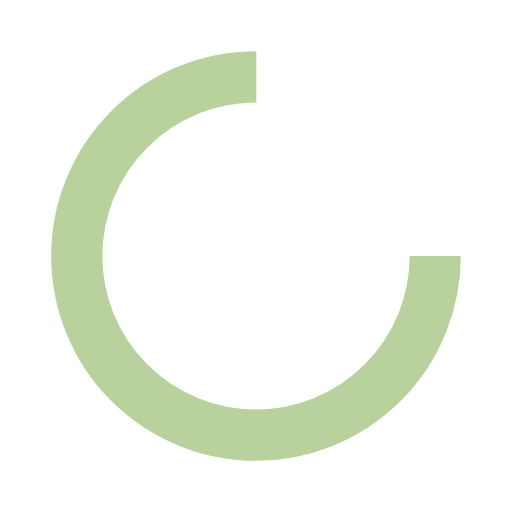
t = 0.00 s
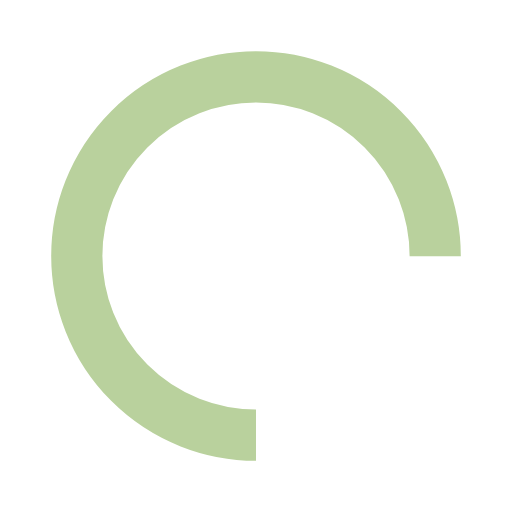
t = 0.25 s
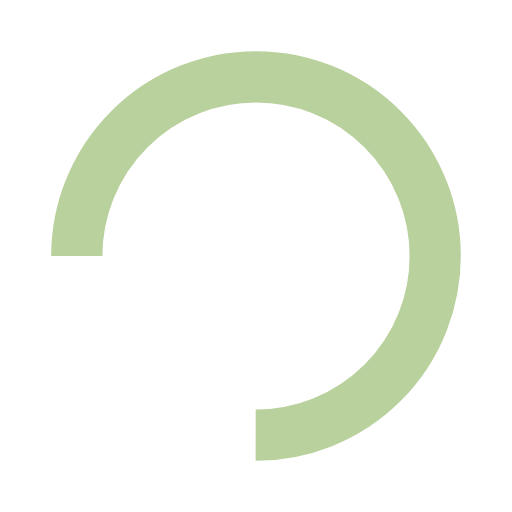
t = 0.50 s
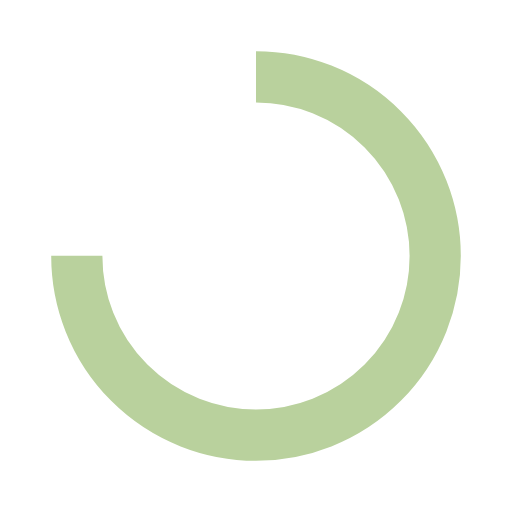
t = 0.75 s

The animated SVG that drew these frames (rendered in a browser with its animation timeline set to each time). Animation: 1 SMIL element (animateTransform=1); one cycle of 1.00 s, repeats indefinitely.

<svg xmlns="http://www.w3.org/2000/svg" viewBox="0 0 100 100" preserveAspectRatio="xMidYMid" width="200" height="200" style="shape-rendering: auto; display: block; background: transparent;" xmlns:xlink="http://www.w3.org/1999/xlink"><g><circle stroke-dasharray="164.93361431346415 56.97787143782138" r="35" stroke-width="10" stroke="#B9D19D" fill="none" cy="50" cx="50">
  <animateTransform keyTimes="0;1" values="0 50 50;360 50 50" dur="1s" repeatCount="indefinite" type="rotate" attributeName="transform"></animateTransform>
</circle><g></g></g><!-- [ldio] generated by https://loading.io --></svg>